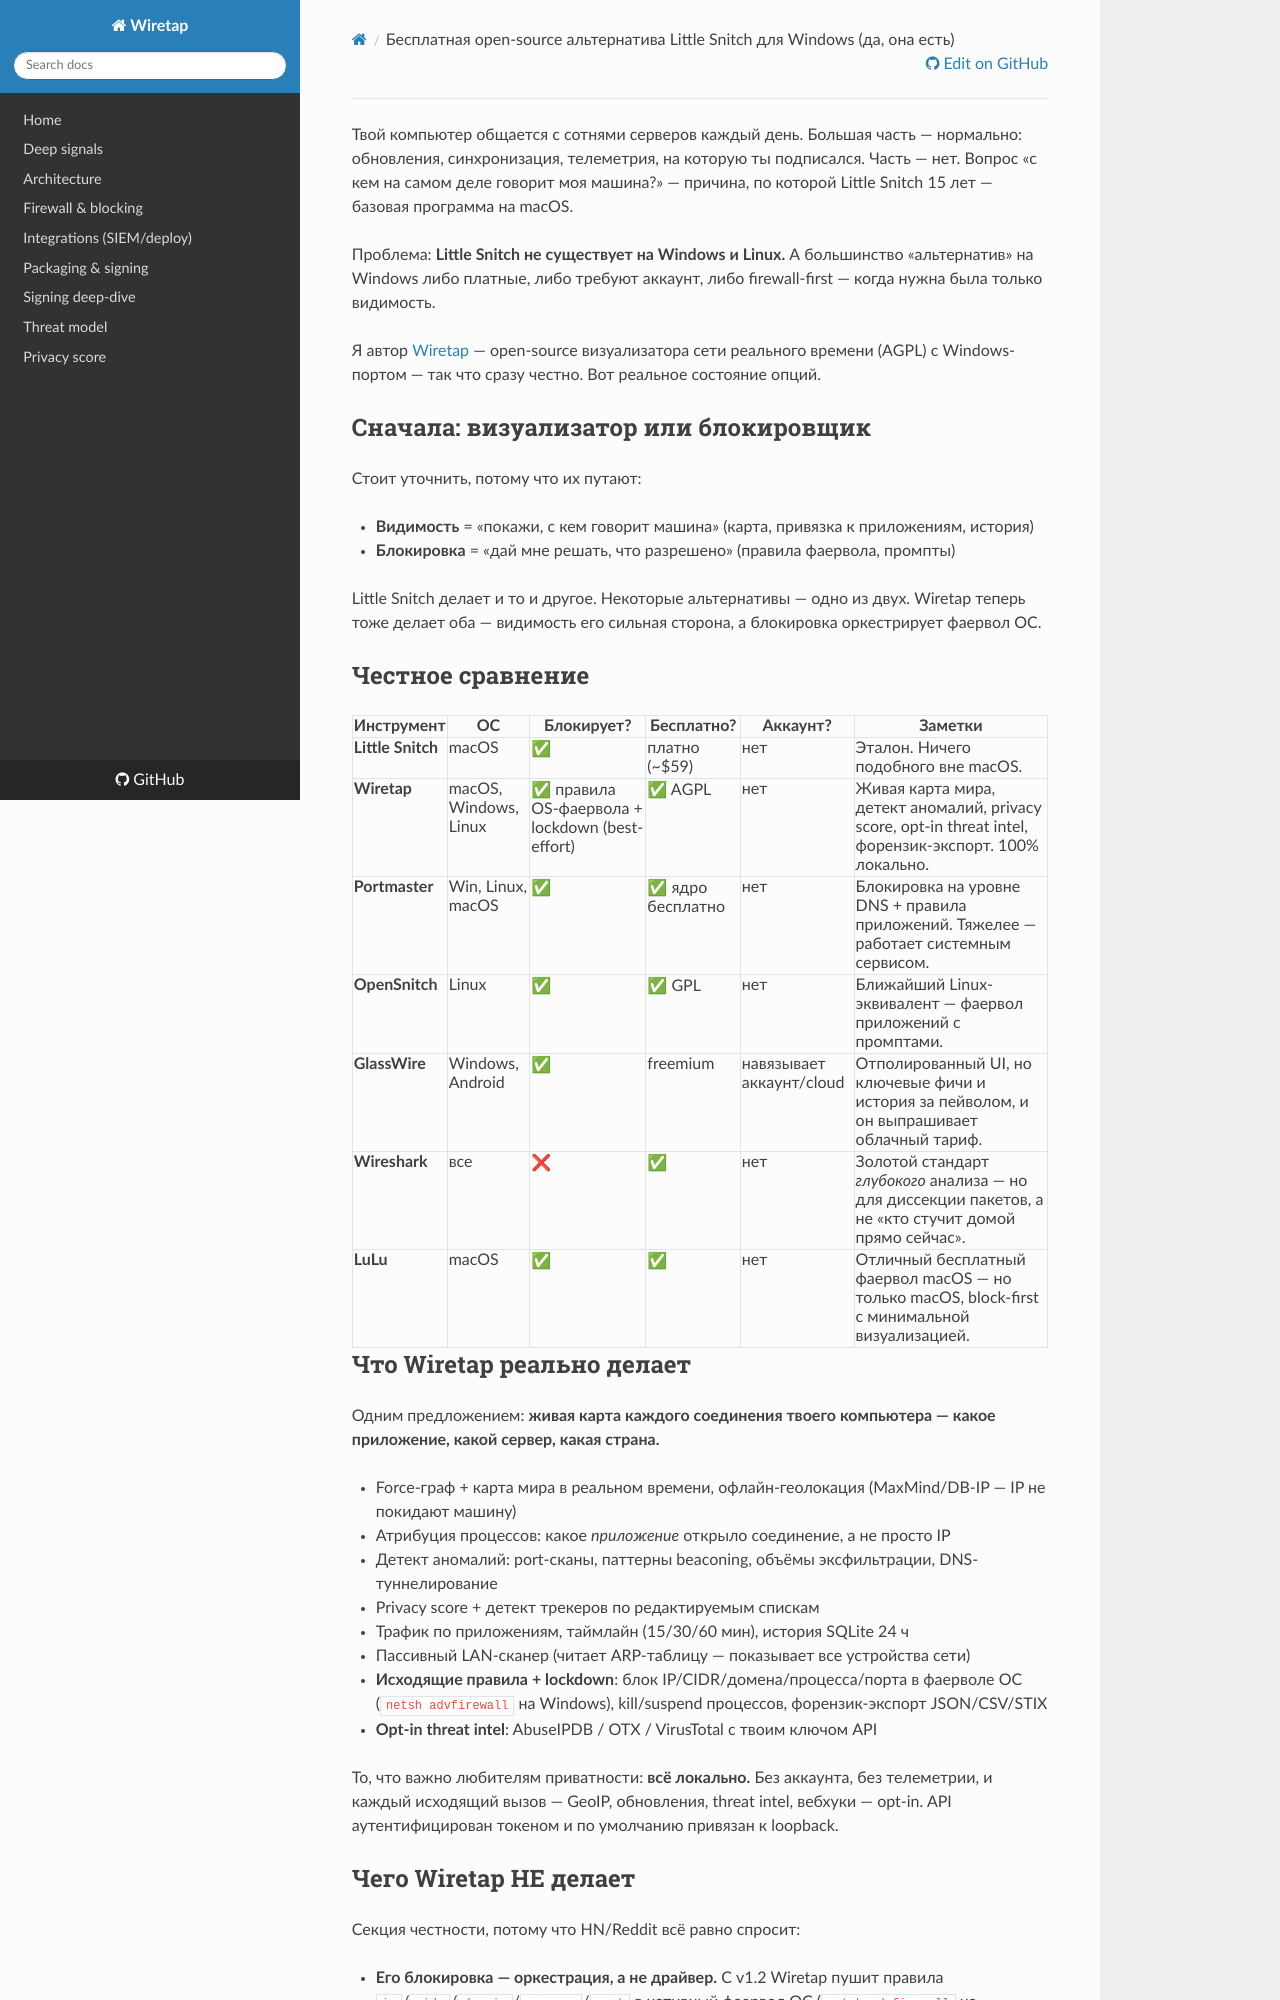

repository: aixisstudio/Wiretap · page: articles/little-snitch-alternative-windows.ru/index.html · generator: mkdocs

---
title: "Бесплатная open-source альтернатива Little Snitch для Windows (да, она есть)"
description: "Little Snitch только для macOS. Если вы на Windows или Linux и хотите видеть, с какими серверами говорит компьютер — вот честное сравнение реальных альтернатив."
tags: [opensource, privacy, windows, networking]
canonical_url: https://aixisstudio.github.io/Wiretap/
---

Твой компьютер общается с сотнями серверов каждый день. Большая часть — нормально: обновления, синхронизация, телеметрия, на которую ты подписался. Часть — нет. Вопрос «с кем на самом деле говорит моя машина?» — причина, по которой Little Snitch 15 лет — базовая программа на macOS.

Проблема: **Little Snitch не существует на Windows и Linux.** А большинство «альтернатив» на Windows либо платные, либо требуют аккаунт, либо firewall-first — когда нужна была только видимость.

Я автор [Wiretap](https://github.com/aixisstudio/Wiretap) — open-source визуализатора сети реального времени (AGPL) с Windows-портом — так что сразу честно. Вот реальное состояние опций.

## Сначала: визуализатор или блокировщик

Стоит уточнить, потому что их путают:

- **Видимость** = «покажи, с кем говорит машина» (карта, привязка к приложениям, история)
- **Блокировка** = «дай мне решать, что разрешено» (правила фаервола, промпты)

Little Snitch делает и то и другое. Некоторые альтернативы — одно из двух. Wiretap теперь тоже делает оба — видимость его сильная сторона, а блокировка оркестрирует фаервол ОС.

## Честное сравнение

| Инструмент | ОС | Блокирует? | Бесплатно? | Аккаунт? | Заметки |
|---|---|---|---|---|---|
| **Little Snitch** | macOS | ✅ | платно (~$59) | нет | Эталон. Ничего подобного вне macOS. |
| **Wiretap** | macOS, Windows, Linux | ✅ правила OS-фаервола + lockdown (best-effort) | ✅ AGPL | нет | Живая карта мира, детект аномалий, privacy score, opt-in threat intel, форензик-экспорт. 100% локально. |
| **Portmaster** | Win, Linux, macOS | ✅ | ✅ ядро бесплатно | нет | Блокировка на уровне DNS + правила приложений. Тяжелее — работает системным сервисом. |
| **OpenSnitch** | Linux | ✅ | ✅ GPL | нет | Ближайший Linux-эквивалент — фаервол приложений с промптами. |
| **GlassWire** | Windows, Android | ✅ | freemium | навязывает аккаунт/cloud | Отполированный UI, но ключевые фичи и история за пейволом, и он выпрашивает облачный тариф. |
| **Wireshark** | все | ❌ | ✅ | нет | Золотой стандарт *глубокого* анализа — но для диссекции пакетов, а не «кто стучит домой прямо сейчас». |
| **LuLu** | macOS | ✅ | ✅ | нет | Отличный бесплатный фаервол macOS — но только macOS, block-first с минимальной визуализацией. |

## Что Wiretap реально делает

Одним предложением: **живая карта каждого соединения твоего компьютера — какое приложение, какой сервер, какая страна.**

- Force-граф + карта мира в реальном времени, офлайн-геолокация (MaxMind/DB-IP — IP не покидают машину)
- Атрибуция процессов: какое *приложение* открыло соединение, а не просто IP
- Детект аномалий: port-сканы, паттерны beaconing, объёмы эксфильтрации, DNS-туннелирование
- Privacy score + детект трекеров по редактируемым спискам
- Трафик по приложениям, таймлайн (15/30/60 мин), история SQLite 24 ч
- Пассивный LAN-сканер (читает ARP-таблицу — показывает все устройства сети)
- **Исходящие правила + lockdown**: блок IP/CIDR/домена/процесса/порта в фаерволе ОС (`netsh advfirewall` на Windows), kill/suspend процессов, форензик-экспорт JSON/CSV/STIX
- **Opt-in threat intel**: AbuseIPDB / OTX / VirusTotal с твоим ключом API

То, что важно любителям приватности: **всё локально.** Без аккаунта, без телеметрии, и каждый исходящий вызов — GeoIP, обновления, threat intel, вебхуки — opt-in. API аутентифицирован токеном и по умолчанию привязан к loopback.
